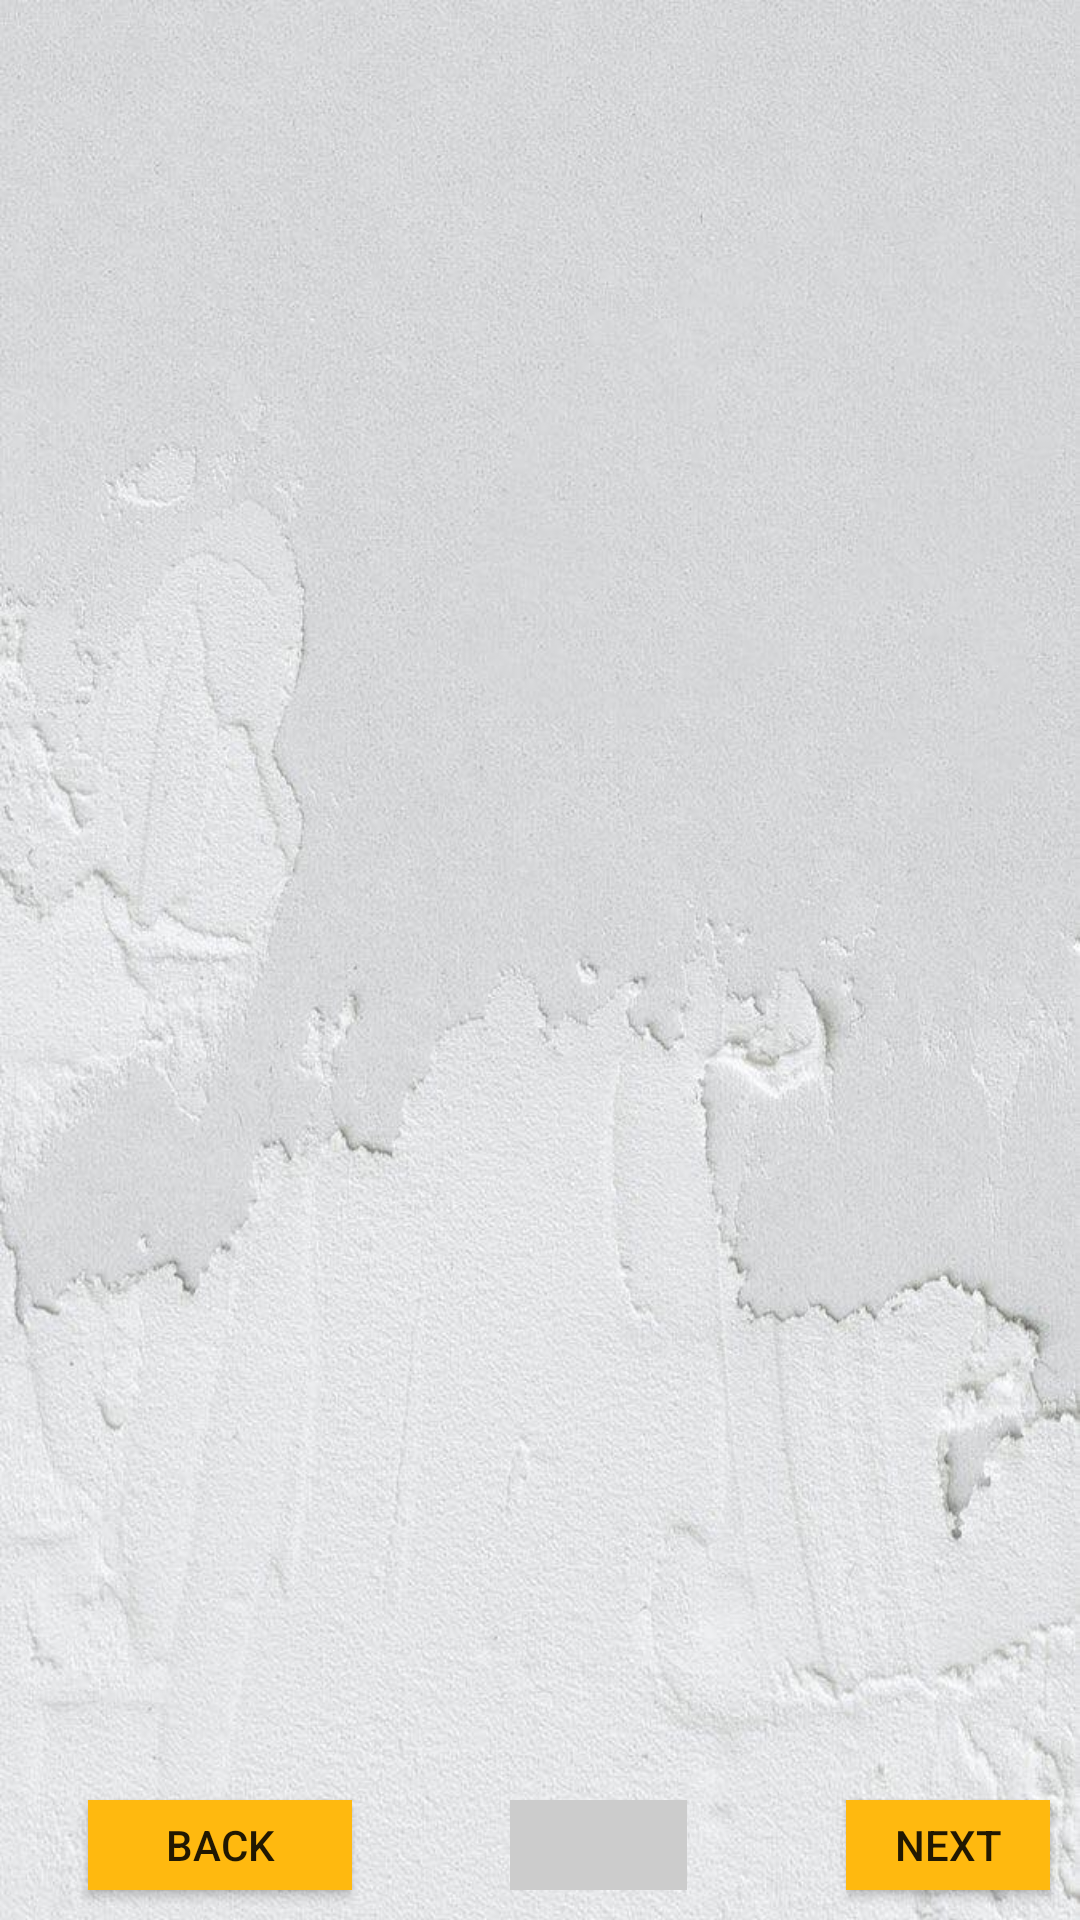

Layout XML and referenced resources for this Android screen:
<!-- AndroidManifest.xml: application theme AppTheme -->
<!-- res/layout/fragment_home.xml -->
<?xml version="1.0" encoding="utf-8"?>
<RelativeLayout xmlns:android="http://schemas.android.com/apk/res/android"
    xmlns:app="http://schemas.android.com/apk/res-auto"
    xmlns:tools="http://schemas.android.com/tools"
    android:layout_width="match_parent"
    android:layout_height="match_parent"
    android:background="@drawable/bg1"
    tools:context=".ui.home.HomeFragment">

    <Button
        android:id="@+id/prevBtn"
        android:layout_width="wrap_content"
        android:layout_height="62dp"
        android:layout_marginStart="-200dp"
        android:layout_marginLeft="-200dp"
        android:layout_marginTop="600dp"
        android:layout_marginEnd="10dp"
        android:layout_marginRight="20dp"


        android:layout_marginBottom="10dp"
        android:layout_toEndOf="@+id/dotsLayout"
        android:layout_toRightOf="@+id/dotsLayout"
        android:background="@color/black"
        android:text="BACK"
        app:backgroundTint="#FFB90F"
        app:iconTint="#171414" />

    <androidx.viewpager.widget.ViewPager
        android:id="@+id/slideViewPager"
        android:layout_width="match_parent"
        android:layout_height="587dp">

    </androidx.viewpager.widget.ViewPager>

    <LinearLayout
        android:id="@+id/dotsLayout"
        android:layout_width="59dp"
        android:layout_height="62dp"
        android:layout_marginLeft="170dp"
        android:layout_marginTop="600dp"
        android:layout_marginBottom="10dp"
        android:background="@color/colorTransparentWhite"
        android:gravity="center_horizontal"
        android:orientation="horizontal"
        android:textAlignment="center"
        tools:background="@drawable/bg1">

    </LinearLayout>

    <Button
        android:id="@+id/nextBtn"
        android:layout_width="wrap_content"
        android:layout_height="62dp"
        android:layout_marginStart="53dp"
        android:layout_marginLeft="50dp"
        android:layout_marginTop="600dp"
        android:layout_marginEnd="10dp"
        android:layout_marginRight="20dp"


        android:layout_marginBottom="10dp"
        android:layout_toEndOf="@+id/dotsLayout"
        android:layout_toRightOf="@+id/dotsLayout"
        android:background="@color/black"
        android:text="NEXT"
        app:backgroundTint="#FFB90F"
        app:iconTint="#171414" />


</RelativeLayout>
<!-- resources referenced by this layout -->
<resources>
  <color name="black">#FF000000</color>
  <color name="colorTransparentWhite">#cccccc</color>
  <!-- drawable bg1: jpg bitmap (drawable, 94825 bytes) -->
  <style name="AppTheme" parent="Theme.AppCompat.Light.NoActionBar">
          
          <item name="colorPrimary">@color/colorPrimary</item>
          <item name="colorPrimaryDark">@color/colorPrimaryDark</item>
          <item name="colorAccent">@color/color_black</item>
      </style>
  <color name="colorPrimary">#6200EE</color>
  <color name="colorPrimaryDark">#3700B3</color>
  <color name="color_black">#000</color>
</resources>
